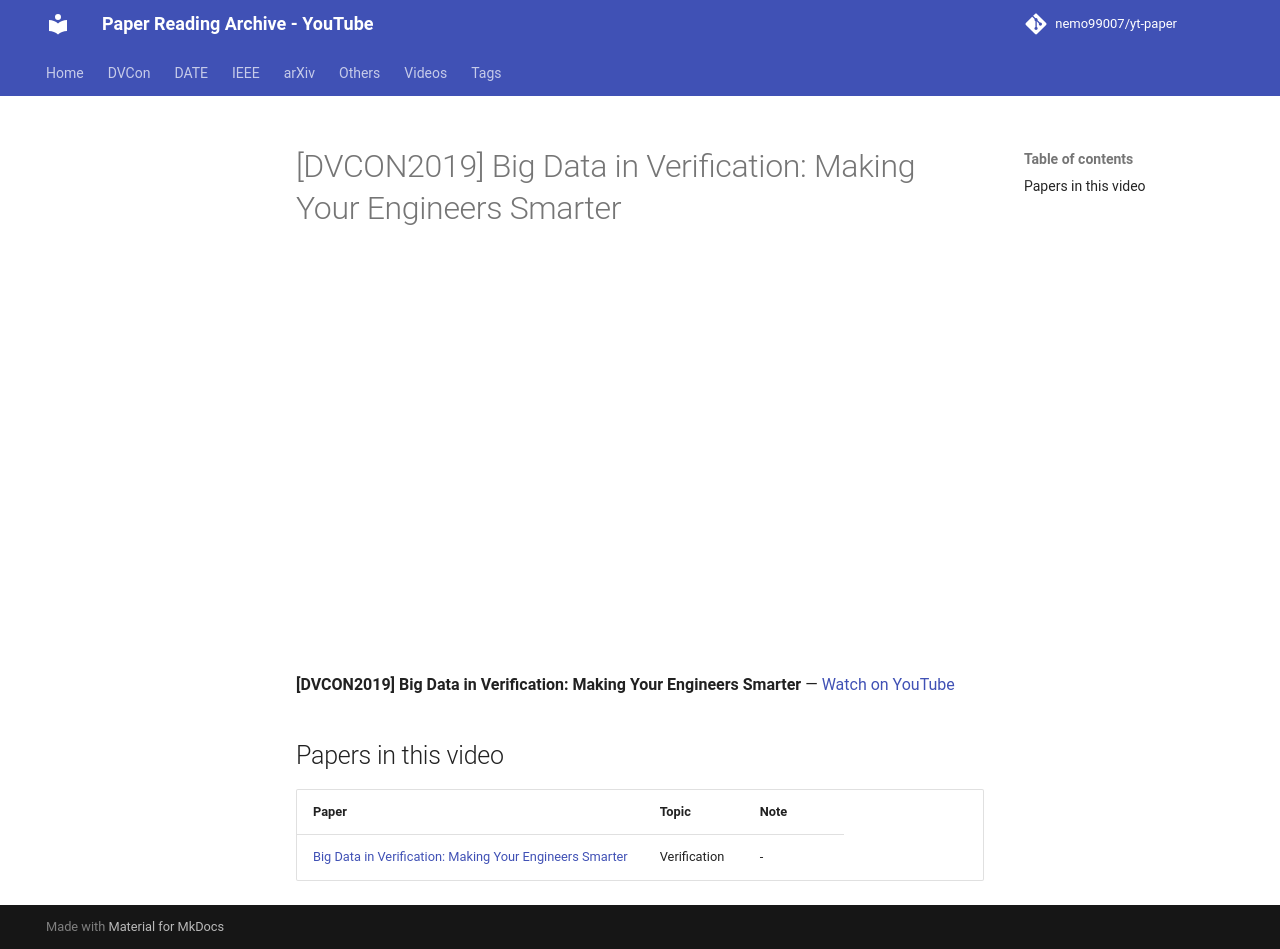

repository: nemo99007/yt-paper · page: videos/dkn55xILVts/index.html · generator: mkdocs

---
title: '[DVCON2019] Big Data in Verification: Making Your Engineers Smarter'
video_id: dkn55xILVts
video_url: https://www.youtube.com/watch?v=dkn55xILVts
resources:
- ref-20261018-7a2b
---


<!-- generated by yt-paper; edits will be overwritten -->

# [DVCON2019] Big Data in Verification: Making Your Engineers Smarter

<div class="video-wrapper"><iframe src="https://www.youtube-nocookie.com/embed/dkn55xILVts" title="[DVCON2019] Big Data in Verification: Making Your Engineers Smarter" loading="lazy" allow="accelerometer; clipboard-write; encrypted-media; gyroscope; picture-in-picture; web-share" referrerpolicy="strict-origin-when-cross-origin" allowfullscreen></iframe></div>

**[DVCON2019] Big Data in Verification: Making Your Engineers Smarter** — [Watch on YouTube](https://www.youtube.com/watch?v=dkn55xILVts)

## Papers in this video

| Paper | Topic | Note |
|---|---|---|
| [Big Data in Verification: Making Your Engineers Smarter](../papers/ref-20261018-7a2b-big-data-in-verification-making-your-engineers-smarter.md) | Verification | - |
